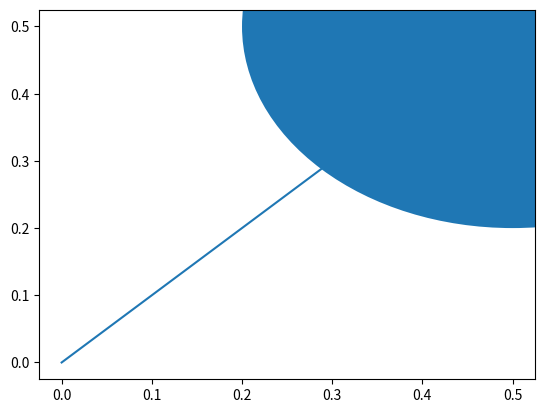

The script that saved this image:
import matplotlib.pyplot as plt
from matplotlib import patches
import numpy as np 

xpoints = np.array([0, 6])
ypoints = np.array([0, 250])

draw_circle = patches.Circle((0.5,0.5), 0.3)

figure, axes = plt.subplots()

axes.add_artist(draw_circle)
plt.plot(np.array([0.5,0]), np.array([0.5,0]))
plt.show()